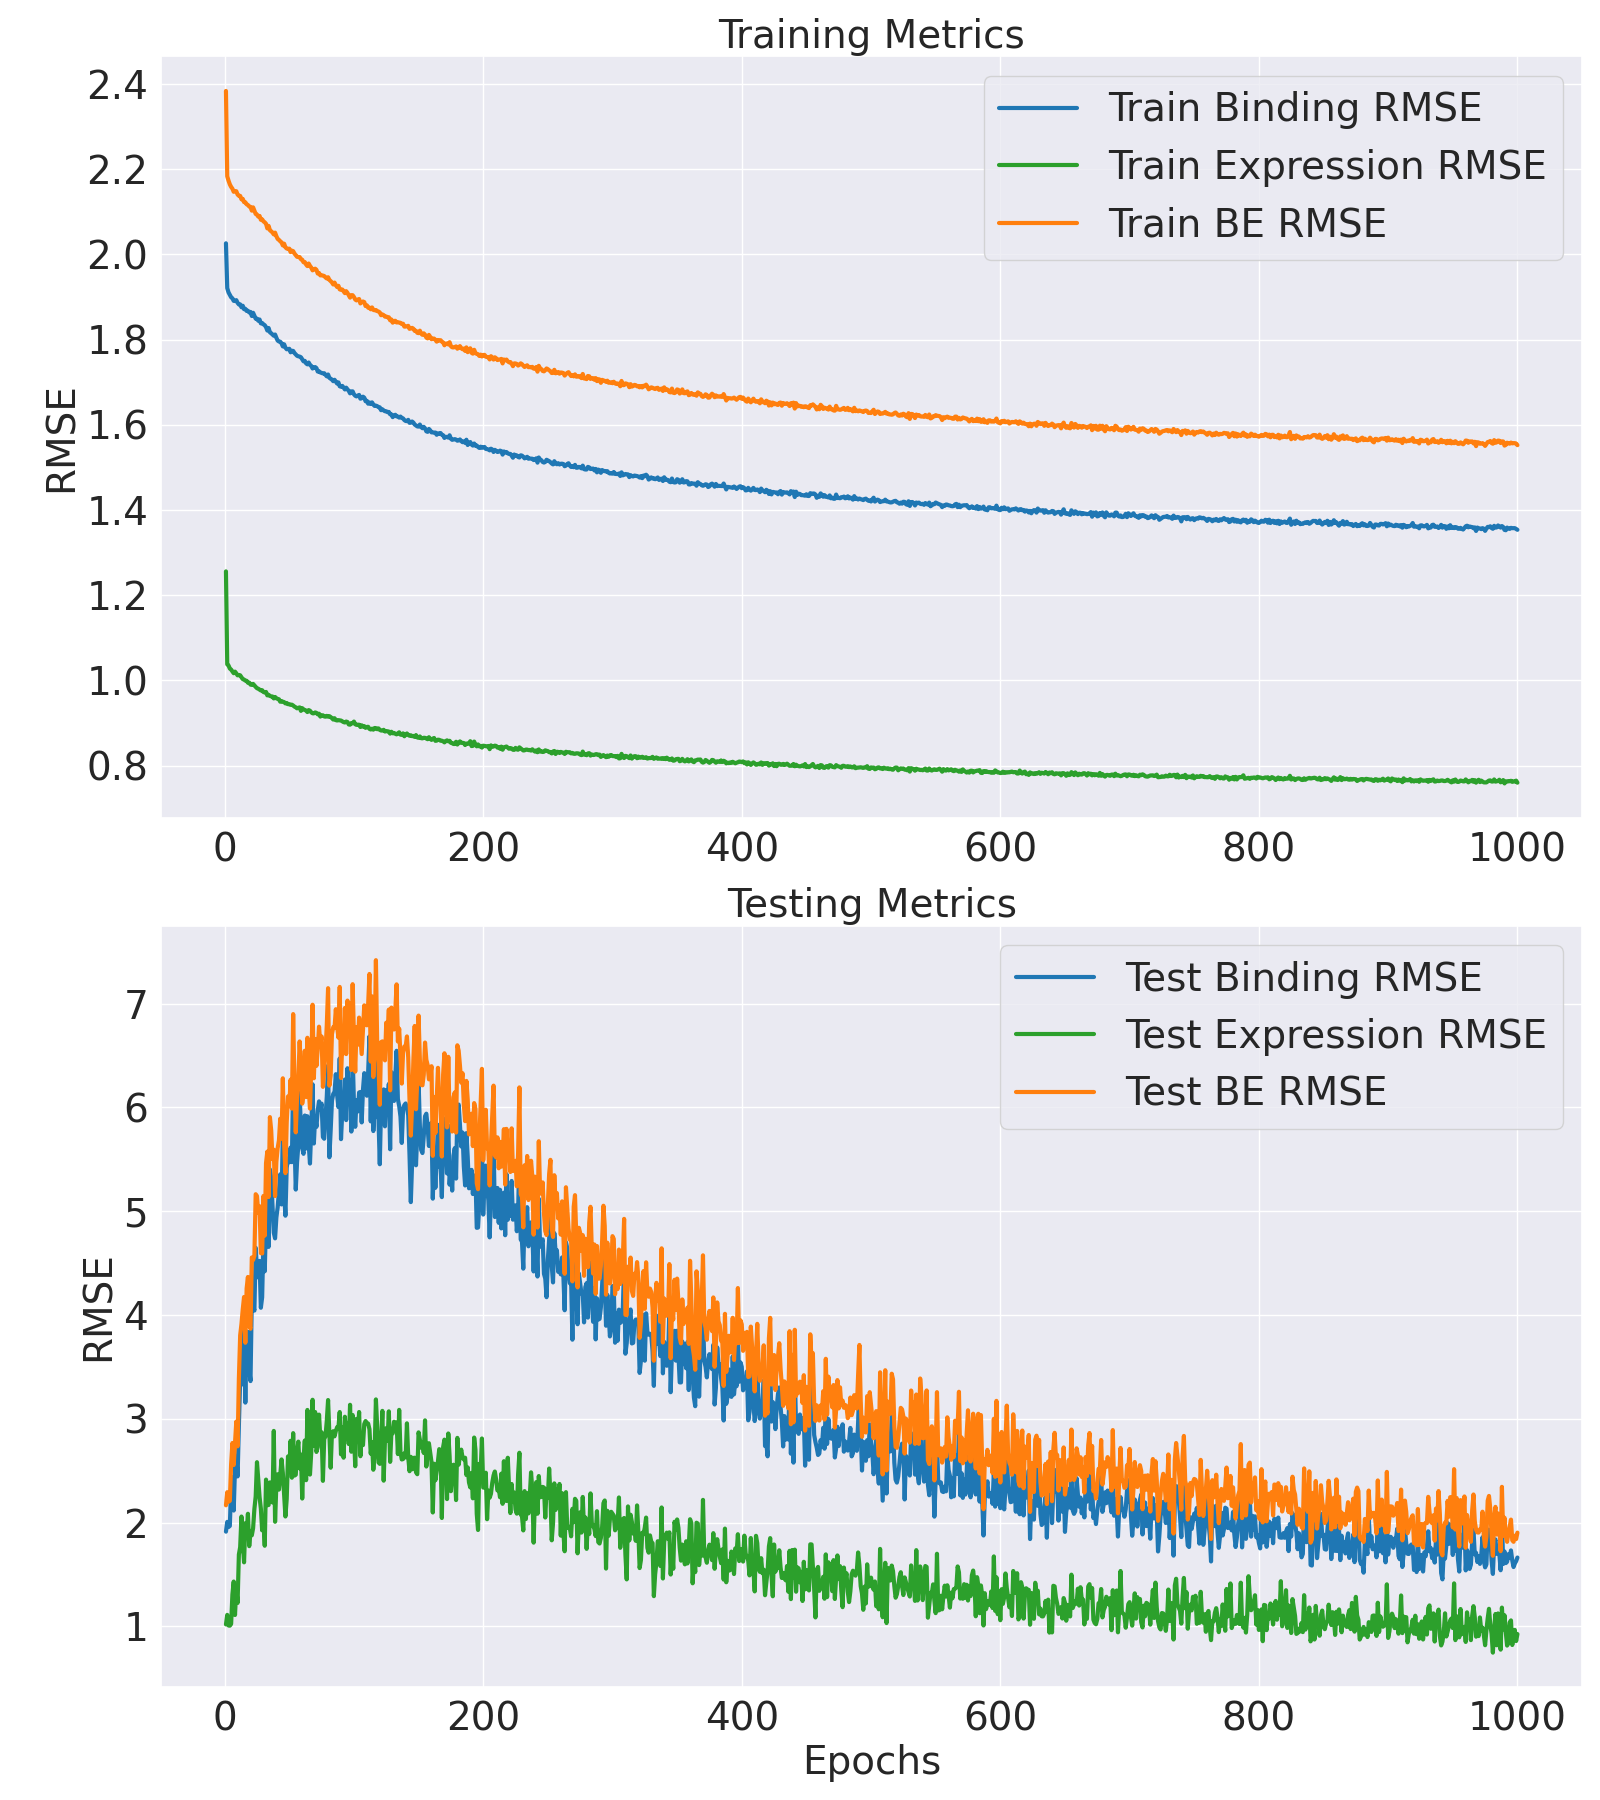

The file beside this chart, header and first rows:
Epoch, Train MLM Accuracy, Test MLM Accuracy, Train MLM Loss, Test MLM Loss, Train Binding MSE, Test Binding MSE, Train Binding RMSE, Test Binding RMSE, Train Expression MSE, Test Expression MSE, Train Expression RMSE, Test Expression RMSE, Train BE MSE, Test BE MSE, Train BE RMSE, Test BE RMSE, Train Loss, Test Loss
1, 7.872, 11.63, 10.42, 3.417, 4.105, 3.655, 2.026, 1.912, 1.577, 1.036, 1.256, 1.018, 5.683, 4.692, 2.384, 2.166, 34.78, 14.21
2, 18.43, 34.45, 4.009, 2.045, 3.691, 4.024, 1.921, 2.006, 1.077, 1.231, 1.038, 1.11, 4.768, 5.255, 2.183, 2.292, 15.94, 10.97
3, 29.24, 50.31, 2.843, 1.589, 3.651, 3.827, 1.911, 1.956, 1.071, 1.014, 1.035, 1.007, 4.722, 4.842, 2.173, 2.2, 12.68, 9.271
4, 36.61, 55.48, 2.321, 1.347, 3.629, 3.87, 1.905, 1.967, 1.056, 1.011, 1.028, 1.006, 4.685, 4.881, 2.165, 2.209, 11.17, 8.653
5, 41.72, 61.46, 2.021, 1.19, 3.608, 5.515, 1.9, 2.348, 1.051, 1.045, 1.025, 1.022, 4.66, 6.559, 2.159, 2.561, 10.31, 9.892
6, 46.16, 70.04, 1.807, 1.039, 3.599, 5.945, 1.897, 2.438, 1.043, 1.707, 1.021, 1.306, 4.641, 7.652, 2.154, 2.766, 9.673, 10.57
7, 49.64, 75.41, 1.652, 0.9416, 3.576, 4.475, 1.891, 2.115, 1.034, 2.048, 1.017, 1.431, 4.61, 6.522, 2.147, 2.554, 9.231, 9.155
8, 52.96, 79.22, 1.526, 0.8478, 3.575, 6.389, 1.891, 2.528, 1.042, 1.229, 1.021, 1.109, 4.616, 7.618, 2.149, 2.76, 8.866, 9.988
9, 55.73, 81.18, 1.422, 0.776, 3.582, 6.968, 1.893, 2.64, 1.034, 1.868, 1.017, 1.367, 4.616, 8.836, 2.148, 2.973, 8.587, 11
10, 58.58, 84.45, 1.33, 0.7095, 3.559, 5.975, 1.886, 2.444, 1.024, 1.5, 1.012, 1.225, 4.582, 7.474, 2.141, 2.734, 8.298, 9.456
11, 61.13, 84.53, 1.25, 0.6619, 3.544, 8.604, 1.883, 2.933, 1.026, 2.862, 1.013, 1.692, 4.57, 11.47, 2.138, 3.386, 8.058, 13.32
12, 63.19, 86.81, 1.186, 0.6172, 3.545, 11.37, 1.883, 3.371, 1.024, 3.105, 1.012, 1.762, 4.569, 14.47, 2.138, 3.804, 7.879, 16.19
13, 65.39, 91.05, 1.124, 0.5652, 3.519, 11.08, 1.876, 3.328, 1.015, 4.234, 1.008, 2.058, 4.535, 15.31, 2.129, 3.913, 7.66, 16.9
14, 67.21, 91.77, 1.07, 0.5381, 3.533, 13.17, 1.88, 3.628, 1.006, 3.269, 1.003, 1.808, 4.538, 16.43, 2.13, 4.054, 7.519, 17.93
15, 68.85, 93.77, 1.021, 0.497, 3.503, 14.8, 1.872, 3.848, 1.004, 2.612, 1.002, 1.616, 4.507, 17.42, 2.123, 4.173, 7.36, 18.8
16, 70.35, 94.77, 0.9784, 0.4619, 3.506, 9.957, 1.872, 3.155, 0.9989, 3.973, 0.9995, 1.993, 4.505, 13.93, 2.122, 3.732, 7.239, 15.22
17, 71.87, 96.8, 0.9364, 0.4342, 3.487, 14.48, 1.867, 3.806, 0.998, 3.629, 0.999, 1.905, 4.485, 18.11, 2.118, 4.256, 7.102, 19.33
18, 73.38, 96.5, 0.8964, 0.4108, 3.489, 14.72, 1.868, 3.837, 0.989, 4.344, 0.9945, 2.084, 4.478, 19.06, 2.116, 4.366, 6.981, 20.21
19, 74.62, 97.06, 0.8603, 0.3909, 3.474, 12.06, 1.864, 3.473, 0.9897, 3.14, 0.9948, 1.772, 4.463, 15.2, 2.113, 3.899, 6.865, 16.29
20, 75.56, 97.05, 0.8336, 0.3716, 3.479, 11.31, 1.865, 3.363, 0.9803, 3.647, 0.9901, 1.91, 4.459, 14.96, 2.112, 3.867, 6.784, 15.99
21, 76.86, 97.37, 0.7996, 0.3537, 3.443, 17.22, 1.856, 4.15, 0.9791, 3.52, 0.9895, 1.876, 4.422, 20.74, 2.103, 4.555, 6.659, 21.74
22, 77.91, 97.88, 0.771, 0.3374, 3.471, 16.73, 1.863, 4.091, 0.9835, 3.784, 0.9917, 1.945, 4.454, 20.52, 2.111, 4.53, 6.606, 21.46
23, 78.77, 97.88, 0.7462, 0.3227, 3.446, 16.34, 1.856, 4.043, 0.9764, 4.538, 0.9881, 2.13, 4.422, 20.88, 2.103, 4.57, 6.506, 21.78
24, 79.82, 97.48, 0.7194, 0.3101, 3.42, 21.6, 1.849, 4.647, 0.9699, 5.068, 0.9848, 2.251, 4.39, 26.67, 2.095, 5.164, 6.401, 27.53
25, 80.62, 97.61, 0.6971, 0.2986, 3.42, 19.82, 1.849, 4.452, 0.9637, 6.663, 0.9817, 2.581, 4.384, 26.49, 2.094, 5.146, 6.332, 27.32
26, 81.44, 97.92, 0.6753, 0.2884, 3.402, 19.03, 1.844, 4.362, 0.9613, 5.824, 0.9805, 2.413, 4.363, 24.85, 2.089, 4.985, 6.251, 25.65
27, 82.16, 98.01, 0.6564, 0.2741, 3.413, 20.44, 1.847, 4.521, 0.9574, 5.045, 0.9785, 2.246, 4.37, 25.49, 2.09, 5.048, 6.205, 26.25
28, 82.88, 97.86, 0.6372, 0.2726, 3.379, 16.56, 1.838, 4.07, 0.9533, 4.556, 0.9764, 2.135, 4.332, 21.12, 2.081, 4.596, 6.116, 21.88
29, 83.53, 98.05, 0.6208, 0.2599, 3.382, 17.39, 1.839, 4.17, 0.9546, 3.704, 0.977, 1.924, 4.337, 21.1, 2.082, 4.593, 6.072, 21.82
30, 84.12, 97.9, 0.6035, 0.2554, 3.371, 22.36, 1.836, 4.728, 0.946, 4.138, 0.9726, 2.034, 4.317, 26.49, 2.078, 5.147, 6.001, 27.21
31, 84.68, 97.84, 0.5893, 0.2546, 3.363, 19.55, 1.834, 4.421, 0.9442, 3.154, 0.9717, 1.776, 4.308, 22.7, 2.075, 4.765, 5.954, 23.41
32, 85.3, 97.93, 0.5735, 0.2451, 3.347, 24.02, 1.829, 4.901, 0.9465, 5.825, 0.9729, 2.414, 4.293, 29.85, 2.072, 5.463, 5.898, 30.53
33, 85.86, 97.94, 0.5587, 0.2407, 3.318, 26.38, 1.821, 5.136, 0.9309, 4.696, 0.9648, 2.167, 4.249, 31.08, 2.061, 5.575, 5.809, 31.75
34, 86.38, 97.97, 0.5438, 0.2331, 3.339, 21.68, 1.827, 4.656, 0.9335, 4.704, 0.9662, 2.169, 4.273, 26.38, 2.067, 5.137, 5.788, 27.03
35, 86.69, 97.81, 0.5345, 0.2347, 3.302, 29.2, 1.817, 5.404, 0.9285, 5.695, 0.9636, 2.386, 4.231, 34.89, 2.057, 5.907, 5.725, 35.55
36, 87.23, 98.43, 0.5224, 0.2246, 3.294, 28.3, 1.815, 5.32, 0.9263, 5.102, 0.9625, 2.259, 4.221, 33.4, 2.054, 5.78, 5.683, 34.03
37, 87.63, 98.43, 0.5106, 0.2228, 3.283, 25.47, 1.812, 5.047, 0.9258, 4.81, 0.9622, 2.193, 4.209, 30.28, 2.052, 5.503, 5.635, 30.91
38, 88.08, 97.93, 0.4981, 0.2202, 3.273, 22.97, 1.809, 4.793, 0.9171, 8.31, 0.9577, 2.883, 4.19, 31.28, 2.047, 5.593, 5.58, 31.9
39, 88.44, 98.43, 0.4898, 0.2186, 3.284, 22.45, 1.812, 4.738, 0.9237, 4.029, 0.9611, 2.007, 4.207, 26.48, 2.051, 5.146, 5.575, 27.09
40, 88.69, 98.43, 0.4821, 0.217, 3.256, 24.4, 1.804, 4.94, 0.9176, 5.592, 0.9579, 2.365, 4.173, 29.99, 2.043, 5.476, 5.518, 30.6
41, 89.12, 98.4, 0.4706, 0.2173, 3.232, 25.37, 1.798, 5.037, 0.9151, 6.076, 0.9566, 2.465, 4.147, 31.45, 2.036, 5.608, 5.46, 32.06
42, 89.44, 98.4, 0.463, 0.2162, 3.224, 26.94, 1.796, 5.19, 0.9133, 5.37, 0.9557, 2.317, 4.138, 32.31, 2.034, 5.684, 5.428, 32.91
43, 89.7, 98.4, 0.4551, 0.2138, 3.222, 28.68, 1.795, 5.356, 0.9024, 6.031, 0.9499, 2.456, 4.125, 34.71, 2.031, 5.892, 5.395, 35.31
44, 89.93, 98.41, 0.4477, 0.2115, 3.209, 25.66, 1.791, 5.065, 0.9055, 6.801, 0.9516, 2.608, 4.114, 32.46, 2.028, 5.697, 5.361, 33.05
45, 90.27, 98.44, 0.4388, 0.2059, 3.183, 33.31, 1.784, 5.772, 0.902, 6.14, 0.9497, 2.478, 4.085, 39.45, 2.021, 6.281, 5.311, 40.03
46, 90.54, 98.43, 0.4334, 0.2069, 3.201, 26.87, 1.789, 5.184, 0.9009, 5.105, 0.9492, 2.26, 4.102, 31.97, 2.025, 5.655, 5.313, 32.55
47, 90.79, 98.44, 0.425, 0.2047, 3.173, 24.57, 1.781, 4.957, 0.8948, 4.236, 0.946, 2.058, 4.068, 28.81, 2.017, 5.367, 5.254, 29.38
48, 91.03, 98.43, 0.4186, 0.2049, 3.159, 29.37, 1.777, 5.42, 0.8968, 4.961, 0.947, 2.227, 4.056, 34.33, 2.014, 5.859, 5.224, 34.91
49, 91.21, 98.4, 0.4124, 0.2068, 3.161, 30.33, 1.778, 5.508, 0.8916, 6.955, 0.9443, 2.637, 4.052, 37.29, 2.013, 6.106, 5.205, 37.87
50, 91.48, 98.41, 0.4065, 0.206, 3.163, 29.94, 1.778, 5.472, 0.8914, 6.247, 0.9441, 2.499, 4.054, 36.19, 2.014, 6.016, 5.188, 36.77
51, 91.65, 98.42, 0.4021, 0.2042, 3.134, 31.51, 1.77, 5.613, 0.8884, 7.77, 0.9425, 2.787, 4.022, 39.28, 2.006, 6.267, 5.147, 39.85
52, 91.77, 98.42, 0.397, 0.2036, 3.147, 29.95, 1.774, 5.473, 0.8892, 5.914, 0.943, 2.432, 4.036, 35.87, 2.009, 5.989, 5.145, 36.44
53, 92.03, 98.39, 0.3912, 0.2064, 3.145, 39.42, 1.774, 6.279, 0.8855, 8.187, 0.941, 2.861, 4.031, 47.61, 2.008, 6.9, 5.125, 48.18
54, 92.21, 98.44, 0.3863, 0.2004, 3.128, 32.48, 1.769, 5.699, 0.8807, 6.011, 0.9384, 2.452, 4.009, 38.49, 2.002, 6.204, 5.088, 39.05
55, 92.36, 98.43, 0.3816, 0.1996, 3.116, 27.13, 1.765, 5.209, 0.8776, 6.052, 0.9368, 2.46, 3.994, 33.18, 1.998, 5.76, 5.06, 33.74
56, 92.48, 98.44, 0.3776, 0.1998, 3.105, 29.94, 1.762, 5.472, 0.8731, 7.185, 0.9344, 2.681, 3.978, 37.13, 1.995, 6.093, 5.031, 37.69
57, 92.64, 98.43, 0.3737, 0.2006, 3.101, 31.76, 1.761, 5.636, 0.8754, 7.725, 0.9356, 2.779, 3.976, 39.49, 1.994, 6.284, 5.019, 40.05
58, 92.79, 98.45, 0.3687, 0.198, 3.098, 37.68, 1.76, 6.139, 0.8772, 6.359, 0.9366, 2.522, 3.975, 44.04, 1.994, 6.636, 5.004, 44.59
59, 92.93, 98.44, 0.3651, 0.1994, 3.093, 33.52, 1.759, 5.79, 0.8621, 7.049, 0.9285, 2.655, 3.955, 40.57, 1.989, 6.369, 4.976, 41.12
60, 93.03, 98.43, 0.3623, 0.1998, 3.076, 31.47, 1.754, 5.61, 0.874, 4.977, 0.9349, 2.231, 3.95, 36.45, 1.988, 6.037, 4.961, 37.01
... 940 more rows
